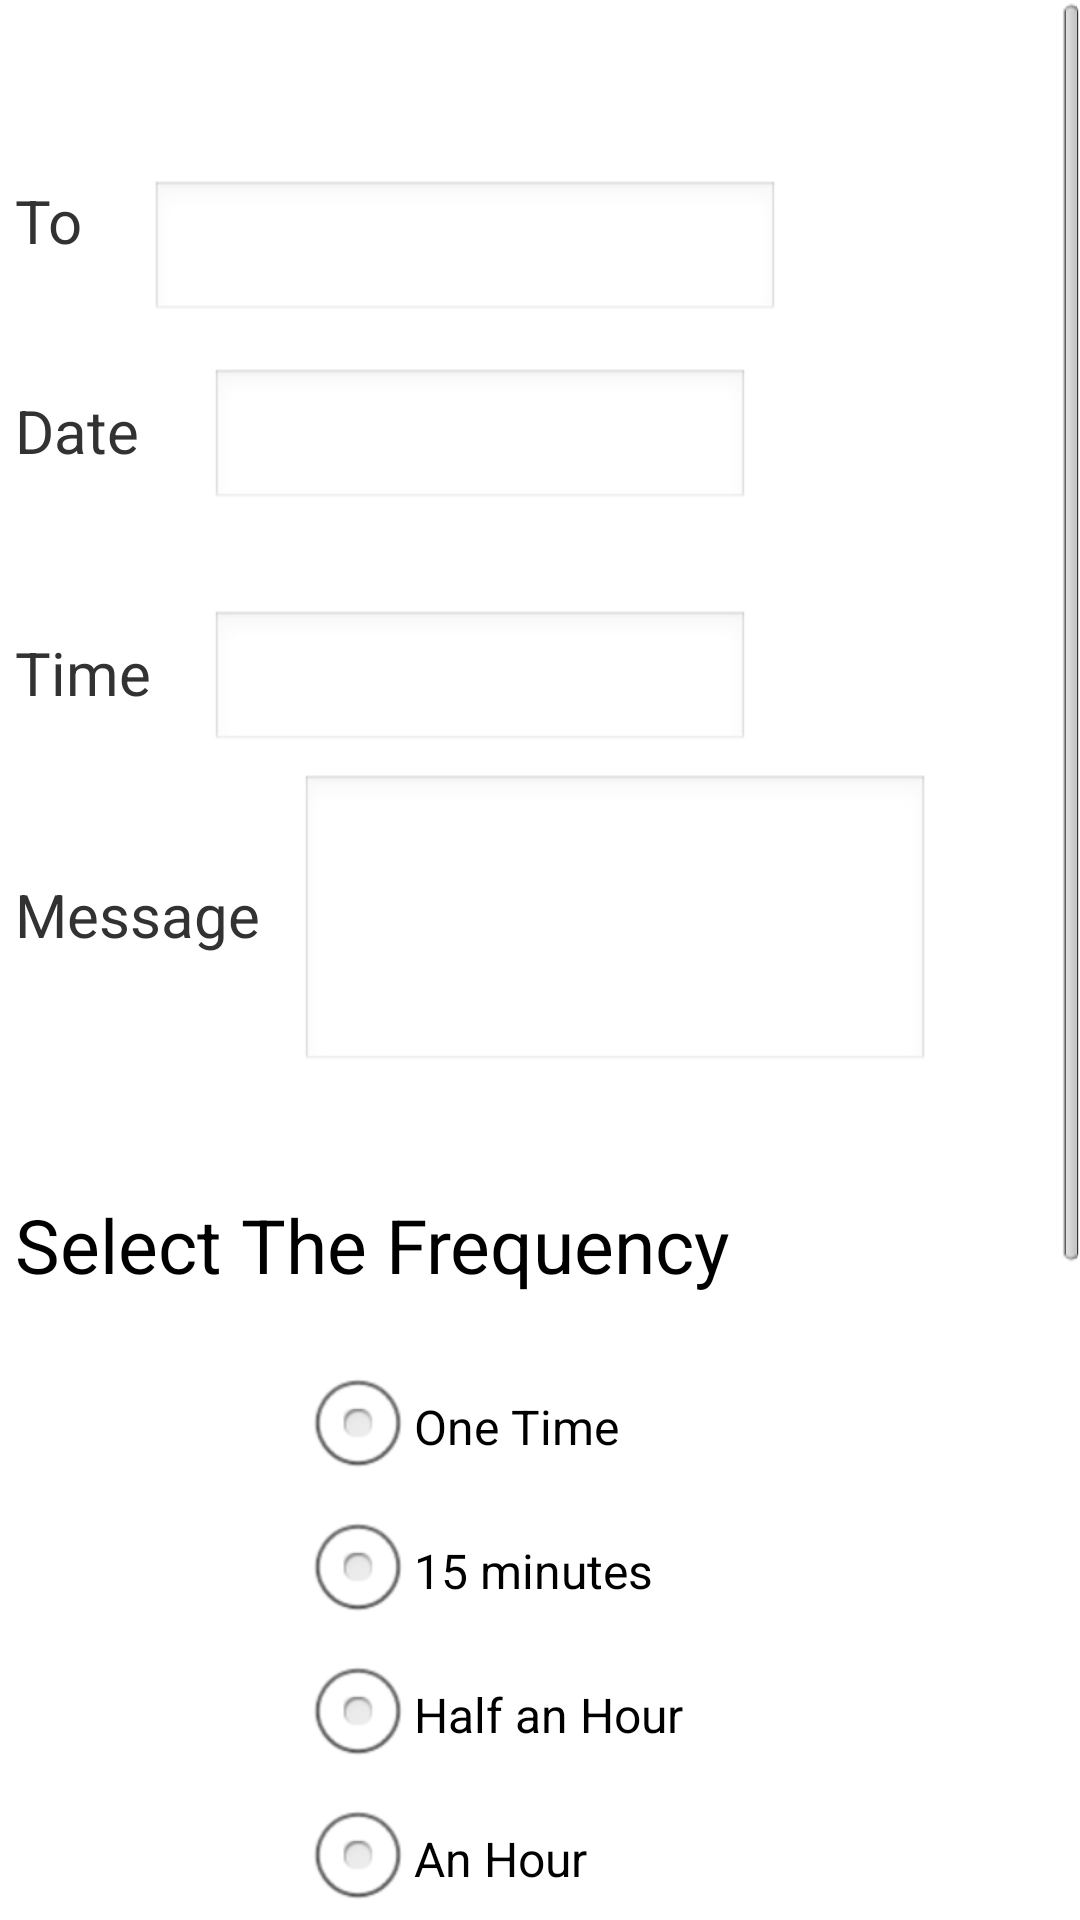

Produce the Android XML layout that renders to this screen, including the resource entries it uses.
<!-- AndroidManifest.xml: application theme AppTheme -->
<!-- res/layout/editanalarm.xml -->
<?xml version="1.0" encoding="utf-8"?>
<ScrollView xmlns:android="http://schemas.android.com/apk/res/android"
    android:layout_width="fill_parent"
    android:layout_height="fill_parent"
    >
    <LinearLayout              
        android:id="@+id/topLayout"
        android:layout_width="fill_parent"             
        android:layout_height="wrap_content"
        android:orientation="horizontal"
        >

        <RelativeLayout
            android:layout_width="match_parent"
            android:layout_height="wrap_content" >
			    
				<TextView
				    android:id="@+id/To1"
				    android:layout_width="wrap_content"
				    android:layout_height="wrap_content"
				    android:layout_marginLeft="5dp"
				    android:layout_marginTop="60dp"
				    android:focusable="true"
				    android:focusableInTouchMode="true"
				    android:text="To"
				    android:textSize="20dp" />

			    <EditText
			        android:id="@+id/editTextNumber1"
			        android:layout_width="210dp"
			        android:layout_height="wrap_content"
			        android:layout_alignBaseline="@+id/To"
        			android:lines="1"
        			android:maxLines="1"
			        android:layout_alignParentLeft="true"
			        android:layout_marginLeft="50dp"
			        android:layout_marginTop="60dp"
			        android:ems="10"
			        android:inputType="phone"
			        android:cursorVisible="true" >
   
			    </EditText>
			
			    <ImageButton
			        android:id="@+id/buttonContact1"
			        android:layout_width="30dp"
			        android:layout_height="30dp"
			        android:layout_alignTop="@+id/To1"
			        android:layout_alignParentLeft="true"
			        android:layout_marginLeft="270dp"
			        android:focusable="true"
			        android:clickable="true"
			        android:background="@drawable/contact1" >
			    </ImageButton>
			    <TextView
			        android:id="@+id/buttonDatePickup1"
			        android:layout_width="wrap_content"
			        android:layout_height="wrap_content"
			        android:layout_below="@+id/buttonContact1"
			       	android:layout_alignParentLeft="true"
			       	android:layout_marginTop="40dp"
			       	android:layout_marginLeft="5dp"
			        android:text="Date" 
			        android:textSize="20dp"/>
			    <EditText
			        android:id="@+id/editDate1"
			        android:layout_width="180dp"
			        android:layout_height="wrap_content"
			        android:layout_alignBaseline="@+id/buttonDatePickup1"
			        android:layout_alignBottom="@+id/buttonDatePickup1"
			        android:layout_alignParentLeft="true"
			        android:layout_marginTop="40dp"
			        android:layout_marginLeft="70dp"
			        android:ems="10"
			        android:inputType="date" 
			        android:focusable="false">
			        </EditText>
			    <TextView
			        android:id="@+id/buttonTimePickup1"
			        android:layout_width="wrap_content"
			        android:layout_height="wrap_content"
			        android:layout_below="@+id/editDate1"
			        android:layout_alignParentLeft="true"
			        android:layout_marginTop="40dp"
			        android:layout_marginLeft="5dp"
			        android:text="Time" 
			        android:textSize="20dp"/>

			    <EditText
			        android:id="@+id/editTime1"
			        android:layout_width="180dp"
			        android:layout_height="wrap_content"
			        android:layout_alignBaseline="@+id/buttonTimePickup1"
			        android:layout_alignBottom="@+id/buttonTimePickup1"
			        android:layout_alignParentLeft="true"
			        android:layout_marginTop="40dp"
			        android:layout_marginLeft="70dp"
			        android:ems="10"
			        android:inputType="time" 
			        android:focusable="false">
   
			    </EditText>
			    
				<TextView 
				    android:id="@+id/Message1"
			        android:layout_width="wrap_content"
			        android:layout_height="wrap_content"
			        android:layout_below="@+id/editTime1"
			        android:layout_marginTop="40dp"
			        android:layout_marginLeft="5dp"
			        android:text="Message"
			        android:textSize="20dp"/>
			    
			        <EditText
			        android:id="@+id/editTextMessage1"
			        android:layout_width="210dp"
			        android:layout_height="100dp"
			        android:layout_alignBaseline="@+id/Message1"
			        android:layout_alignBottom="@+id/Message1"
			        android:layout_marginTop="20dp"
			        android:layout_marginLeft="100dp"
			        android:isScrollContainer="true"
			        android:scrollbars="vertical"
			        android:overScrollMode="always"
			        android:cursorVisible="true"
			        android:scrollbarStyle="insideOverlay"
			        android:ems="10"
			        android:singleLine="false"
			        >
			         </EditText>
			    <TextView
			        android:id="@+id/textView11"
			        android:layout_width="wrap_content"
			        android:layout_height="wrap_content"
			        android:layout_alignParentLeft="true"
			        android:layout_below="@+id/editTextMessage1"
			        android:layout_marginTop="40dp"
			        android:layout_marginLeft="5dp"
			        android:text="Select The Frequency"
			        android:textSize="25sp"
			        android:textAppearance="?android:attr/textAppearanceMedium" />
			    
			    <RadioGroup
			           android:id="@+id/radioGroup1"
					   android:layout_width="fill_parent"
					   android:layout_height="wrap_content"
					   android:orientation="vertical"
					   android:layout_below="@+id/textView11"
					   android:layout_centerHorizontal="true"
					   android:layout_marginTop="20dp">
			        	<RadioButton
					    android:id="@+id/oneTime1"
					    android:layout_width="160dp"
					    android:layout_height="wrap_content"
					    android:layout_gravity="center"
					    android:text="One Time" />
					   <RadioButton
					    android:id="@+id/fifteenMinutes1"
					    android:layout_width="160dp"
					    android:layout_height="wrap_content"
					    android:layout_gravity="center"
					    android:text="15 minutes" />
					   <RadioButton
					    android:id="@+id/halfHour1"
					    android:layout_width="160dp"
					    android:layout_height="wrap_content"
					    android:layout_gravity="center"
					    android:text="Half an Hour" />
					   <RadioButton
					    android:id="@+id/hour1"
					    android:layout_width="160dp"
					    android:layout_height="wrap_content"
					    android:layout_gravity="center"
					    android:text="An Hour" />
					   <RadioButton
					    android:id="@+id/halfDay1"
					    android:layout_width="160dp"
					    android:layout_height="wrap_content"
					    android:layout_gravity="center"
					    android:text="Half a Day" />
					   <RadioButton
					    android:id="@+id/daily1"
					    android:layout_width="160dp"
					    android:layout_height="wrap_content"
					    android:layout_gravity="center"
					    android:text="Daily" />
					   <RadioButton
					    android:id="@+id/weekly1"
					    android:layout_width="160dp"
					    android:layout_height="wrap_content"
					    android:layout_gravity="center"
					    android:text="Weekly" />
					   <RadioButton
					    android:id="@+id/monthly1"
					    android:layout_width="160dp"
					    android:layout_height="wrap_content"
					    android:layout_gravity="center"
					    android:text="Monthly" />
					    <RadioButton
					    android:id="@+id/Yearly1"
					    android:layout_width="160dp"
					    android:layout_height="wrap_content"
					    android:layout_gravity="center"
					    android:text="Yearly" />
				 </RadioGroup>
			    <EditText
			        android:id="@+id/editTextNumber11"
			        android:layout_width="0dp"
			        android:layout_height="0dp"
			        android:visibility="invisible"
			         >
   					
			    </EditText>
			    <Button
			        android:id="@+id/buttonConfirm1"
			        android:layout_width="wrap_content"
			        android:layout_height="wrap_content"
			        
			        android:layout_below="@+id/radioGroup1"
			        android:layout_marginTop="40dp"
			        android:layout_marginLeft="70dp"
			        android:text="Confirm" />
			
			    <Button
			        android:id="@+id/buttonCancel"
			        android:layout_width="wrap_content"
			        android:layout_height="wrap_content"
			        android:layout_centerHorizontal="true"
			        android:layout_below="@+id/radioGroup1"
			        android:layout_toRightOf="@+id/buttonConfirm1"
			        android:layout_marginTop="40dp"
			        android:layout_marginLeft="40dp"
			        android:text="Cancel" />
			</RelativeLayout>
			
		</LinearLayout>
		
   </ScrollView>
<!-- resources referenced by this layout -->
<resources>
  <style name="AppTheme" parent="AppBaseTheme">
          
      </style>
  <style name="AppBaseTheme" parent="android:Theme.Light">
          
      </style>
</resources>
